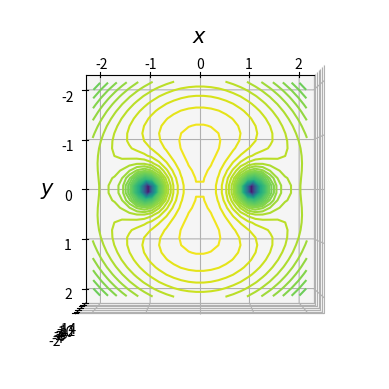

Generate this figure with matplotlib: (Note: this script raises an exception after producing the figure.)
# %%

from mpl_toolkits.mplot3d import axes3d
import matplotlib.pyplot as plt
from matplotlib import cm
import numpy as np


def gravitational_potential(mass, positions, xx, yy):
    
    m1 = mass[0]
    m2 = mass[1]

    r_m1 = positions[0]
    r_m2 = positions[1]
    
    G = 1 # G = 6.674*10**(-11)
    reduced_mass = (mass[0]*mass[1]/sum(mass))
    distance_between = np.sqrt((r_m1[0] - r_m2[0])**2
                               +(r_m1[1] - r_m2[1])**2)
    # distance_between_cor
    L = 5e24

    m1 = mass[0]/mass[0]
    m2 = mass[1]/mass[0]
    
    r_m1 = positions[0]
    r_m2 = positions[1]
    
    r_position = np.sqrt(abs(xx**2+yy**2))
    
    # PE = G*(m1/(r_position-r_m1) + m2/(r_position-r_m2))
    
    total_PE = G*(m1/np.sqrt((xx - r_m1[0])**2 + (yy - r_m1[1])**2)
                  + m2/np.sqrt((xx - r_m2[0])**2 + (yy - r_m2[1])**2))
    
    rotational_PE = 1/2*(xx**2 + yy**2)
    
    effective_PE = total_PE + rotational_PE
        
    # omega2 = G*(M+m)/(R**3)
    # r = np.sqrt(x**2+y**2)
    # r2 = R*m/(M+m)
    # r1 = R-r2

    # phi = -G*(M/abs(r-r1)+m/abs(r-r2))-1/2*omega2*(x**2+y**2)
    
    # (0.5 * (x ** 2 + y ** 2)) + ((1 - mu) / np.sqrt((x + mu) ** 2 + y ** 2)) + (
    #             mu / np.sqrt((x + mu - 1) ** 2 + y ** 2))

    return effective_PE


# fig = plt.figure()
# ax = fig.gca(projection='3d')
top = 1

x = np.linspace(-2, 2, 30)
y = np.linspace(-2, 2, 30)

xx, yy = np.meshgrid(x,y)

mass = np.array([1.989e30, 1.989e30])
positions = np.array([[-1, 0], [1, 0]])


M = 10
m = 1
R = 10
z = gravitational_potential(mass, positions,xx,yy)

fig = plt.figure()
ax = plt.axes(projection='3d')
ax.contour3D(x, y, -z, 50)
ax.invert_xaxis()
ax.set_xlabel(r'$x$', fontsize=15)
ax.set_ylabel(r'$y$', fontsize=15)
if top == 1:
    ax.view_init(elev=90., azim=90)
    ax.w_zaxis.line.set_lw(0.)
    ax.set_zticks([])
    ax.dist = 7
else:
    ax.set_zlabel(r'$z$', fontsize=15)
ax.set_title('Plot of the Gravitational Potential for $\mu=%.2f$' %
             (M,), fontsize=16)

plt.show()

# %%
